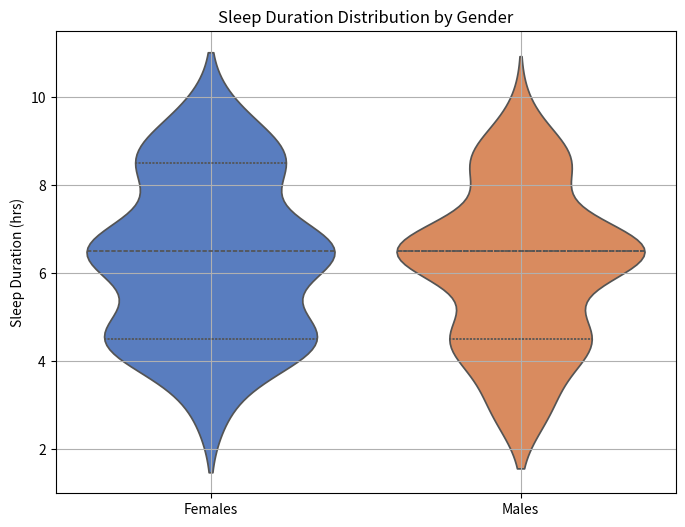

Reproduce this figure in Python.
import numpy as np
import scipy.stats as stats
import matplotlib.pyplot as plt
import seaborn as sns  # Import seaborn for enhanced visualizations

# Create individual sleep data points based on the counts
female_sleep = np.concatenate([np.full(3, 3), np.full(22, 4.5), np.full(26, 6.5), np.full(14, 8.5), np.full(4, 9.5)])
male_sleep = np.concatenate([np.full(8, 3), np.full(20, 4.5), np.full(37, 6.5), np.full(14, 8.5), np.full(2, 9.5)])

# Perform Wilcoxon Rank-Sum Test (Mann-Whitney U Test)
stat, p_value = stats.mannwhitneyu(female_sleep, male_sleep, alternative='two-sided')

# Violin plot visualization of sleep durations for males and females
plt.figure(figsize=(8, 6))
sns.violinplot(data=[female_sleep, male_sleep], inner="quartile", palette="muted")
plt.title("Sleep Duration Distribution by Gender")
plt.ylabel("Sleep Duration (hrs)")
plt.xticks([0, 1], ['Females', 'Males'])
plt.grid(True)

# Show the plot
plt.show()

# Return the result of the test and conclusion
print(stat, p_value)